Run: headless pygame with SDL's dummy video driver; simulated clock (each Clock.tick advances the game by its frame time, no real sleeping); random seed 0; keys injected as events and as key.get_pressed() state; no mouse input.
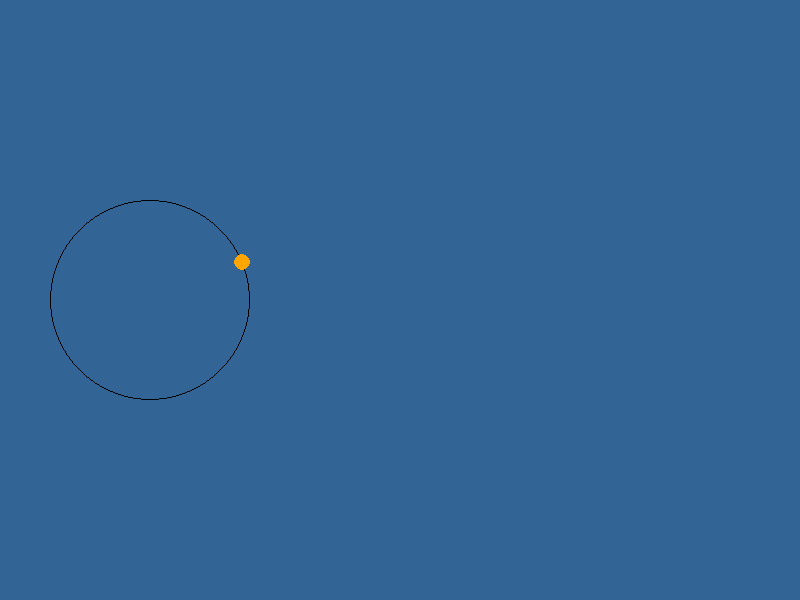
Frame 1 of 4 · flips 1–60 · no input
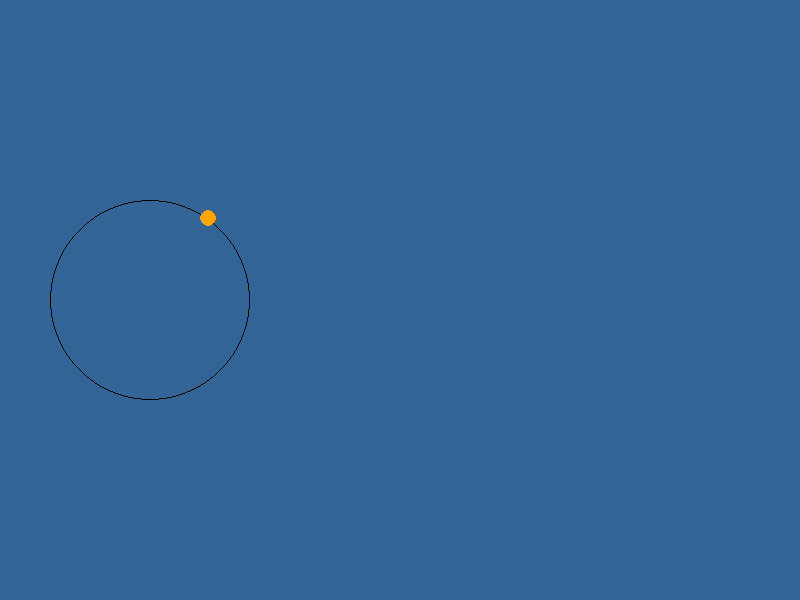
Frame 2 of 4 · flips 61–180 · tapped SPACE, RETURN · held RIGHT (→), D
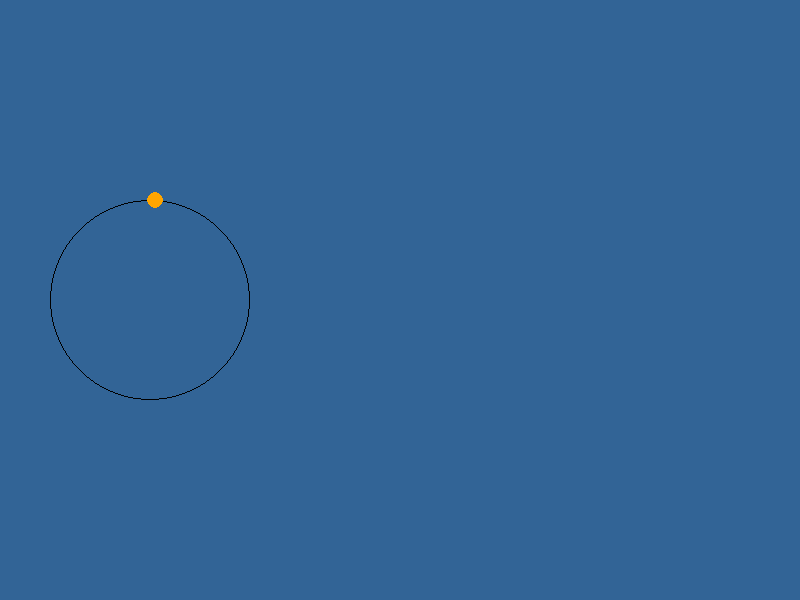
Frame 3 of 4 · flips 181–300 · held DOWN (↓), S
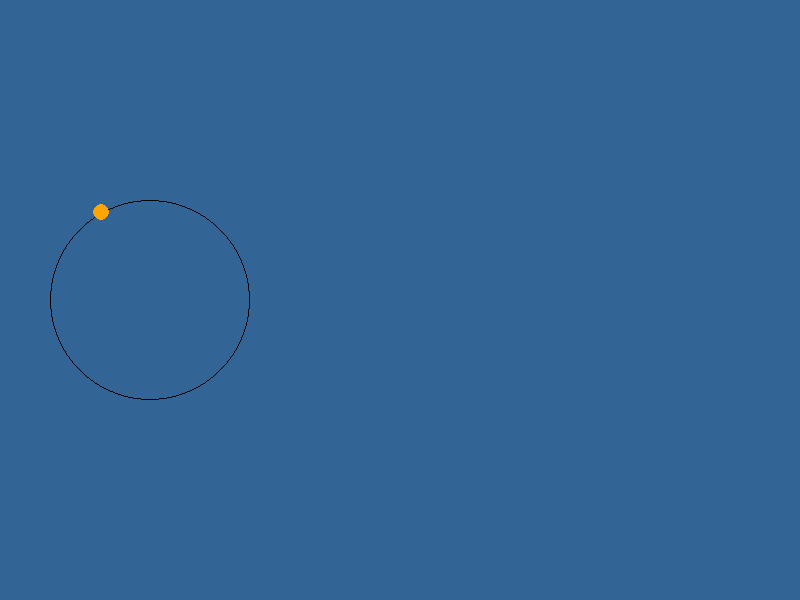
Frame 4 of 4 · flips 301–420 · held LEFT (←), A, UP (↑), W

The pygame program that drew these frames:

import pygame
import sys
from math import *


clock = pygame.time.Clock()

pygame.init()
screen = pygame.display.set_mode([800, 600])
pygame.display.set_caption("MyExperiments-Circle")

WHITE = (255, 255, 255)
# surf = pygame.Surface((500, 500))
# surf.fill(WHITE)
i = 0
x = 0

r = 100
theta = 0
center = [150, 300]
keep_going = True
while keep_going:
    # screen.blit(surf, (50, 50))
    screen.fill([50, 100, 150])
    for event in pygame.event.get():
        if event.type == pygame.QUIT:
            keep_going = False

    x = center[0]+r*cos(theta)
    y = center[1]+r*sin(theta)

    pygame.draw.circle(screen, 'black', center, r, width=1)
    pygame.draw.circle(screen, 'orange', (x, y), 8)

    theta += 0.1
    # pygame.display.update()
    pygame.display.flip()
    clock.tick(10)
